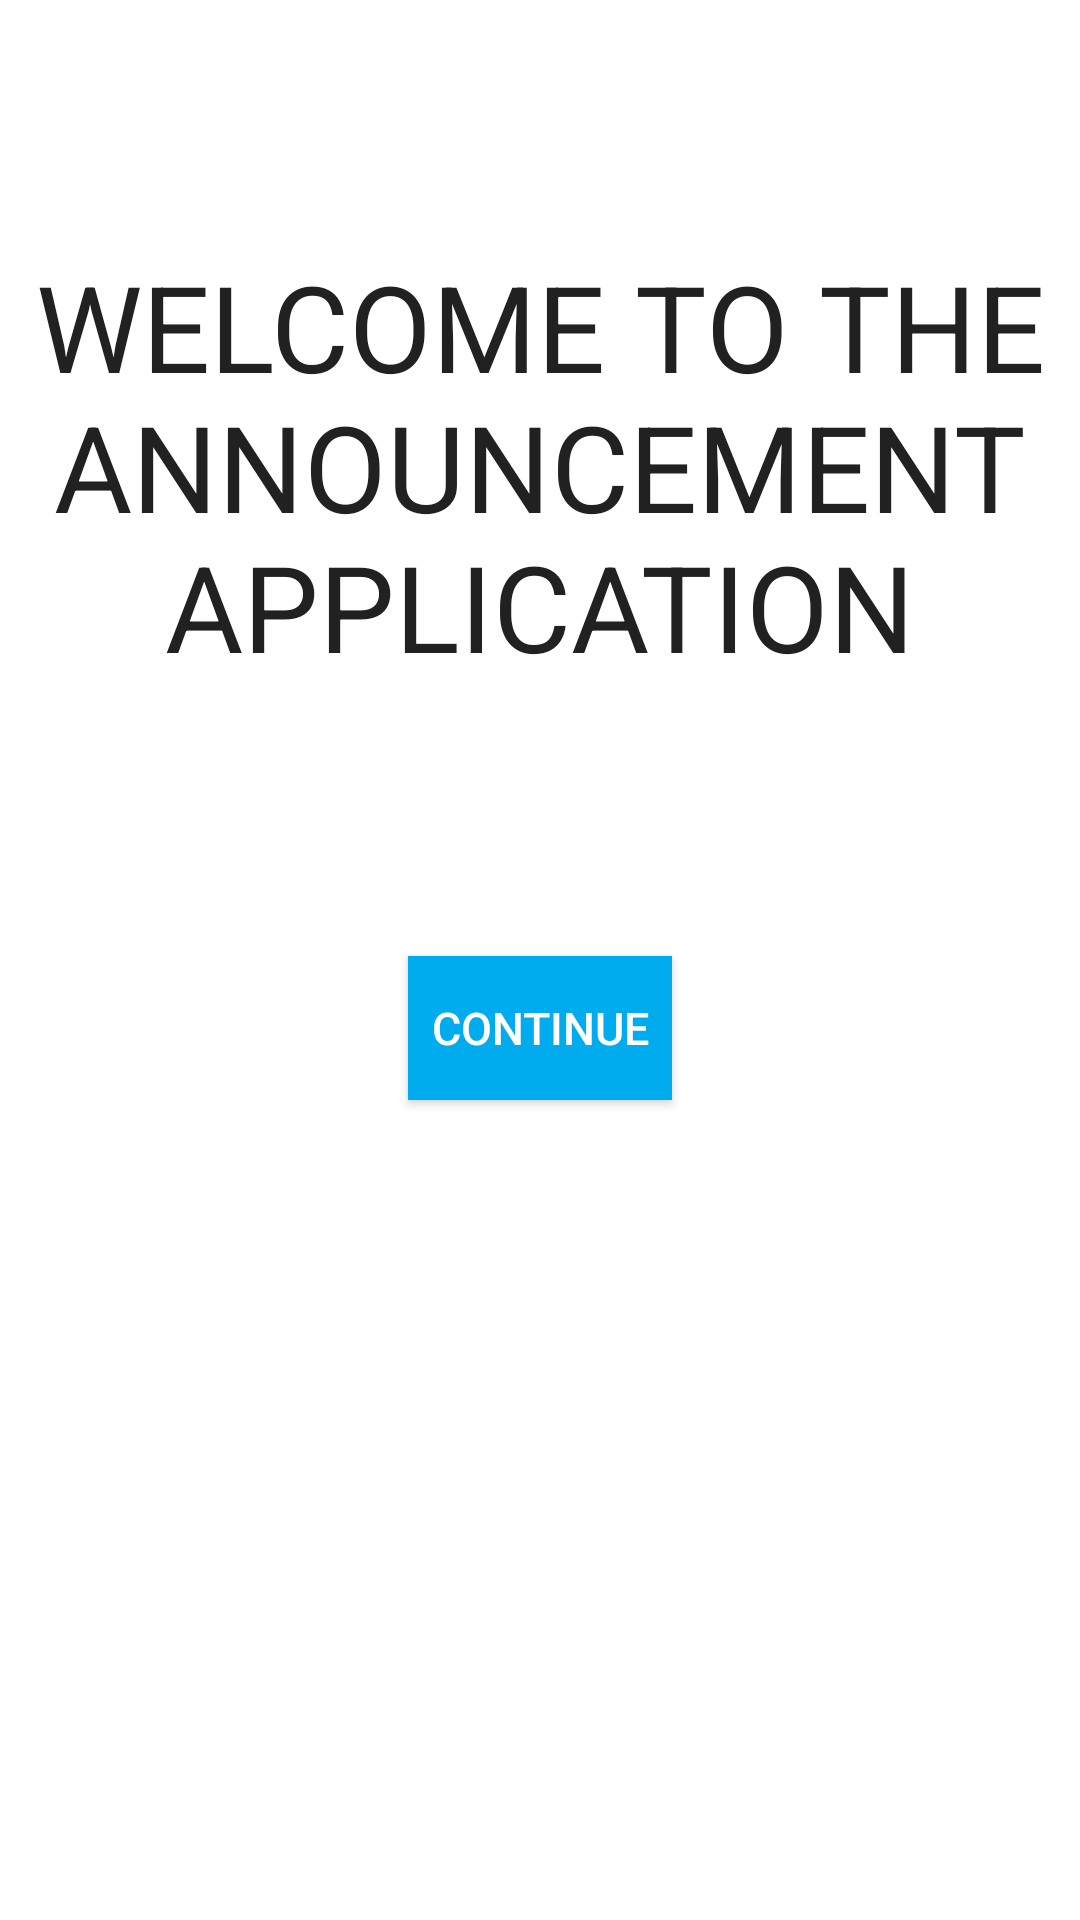

Android layout source for this screen:
<!-- AndroidManifest.xml: activity theme AppTheme -->
<!-- res/layout/activity_second.xml -->
<?xml version="1.0" encoding="utf-8"?>
<RelativeLayout
    xmlns:android="http://schemas.android.com/apk/res/android"
    xmlns:app="http://schemas.android.com/apk/res-auto"
    xmlns:tools="http://schemas.android.com/tools" android:layout_width="match_parent"
    android:layout_height="match_parent"
    android:background="@color/white"
    tools:context="com.seniortest.activity.seniorproject.SecondActivity">

    <TextView
        android:layout_width="match_parent"
        android:layout_height="wrap_content"
        android:gravity="center"
        android:layout_marginTop="52dp"
        android:paddingTop="30dp"
        android:text="Welcome To The Announcement Application"
        android:textAllCaps="true"
        android:textSize="40dp"
        android:textAlignment="center"
        android:layout_alignParentTop="true"
        android:layout_alignParentLeft="true"
        android:layout_alignParentStart="true"
        android:textColor="@color/primary_text"
        android:id="@+id/text"
        />

    <Button
        android:layout_width="wrap_content"
        android:layout_height="wrap_content"
        android:layout_marginTop="90dp"
        android:id="@+id/btn"
        android:text="Continue"
        android:gravity="center"
        android:background="@color/lightblue"
        android:textSize="15dp"
        android:textColor="@color/white"
        android:layout_below="@+id/text"
        android:layout_centerHorizontal="true" />



</RelativeLayout>
<!-- resources referenced by this layout -->
<resources>
  <color name="lightblue"> #00aced</color>
  <color name="primary_text">#212121</color>
  <color name="white">#FFFFFF</color>
  <style name="AppTheme" parent="Theme.AppCompat.DayNight.DarkActionBar">
          
          <item name="colorPrimary">@color/lightblue</item>
          <item name="colorPrimaryDark">@color/statusbar</item> 
  
  
      </style>
  <color name="statusbar">#1976D2</color>
</resources>
